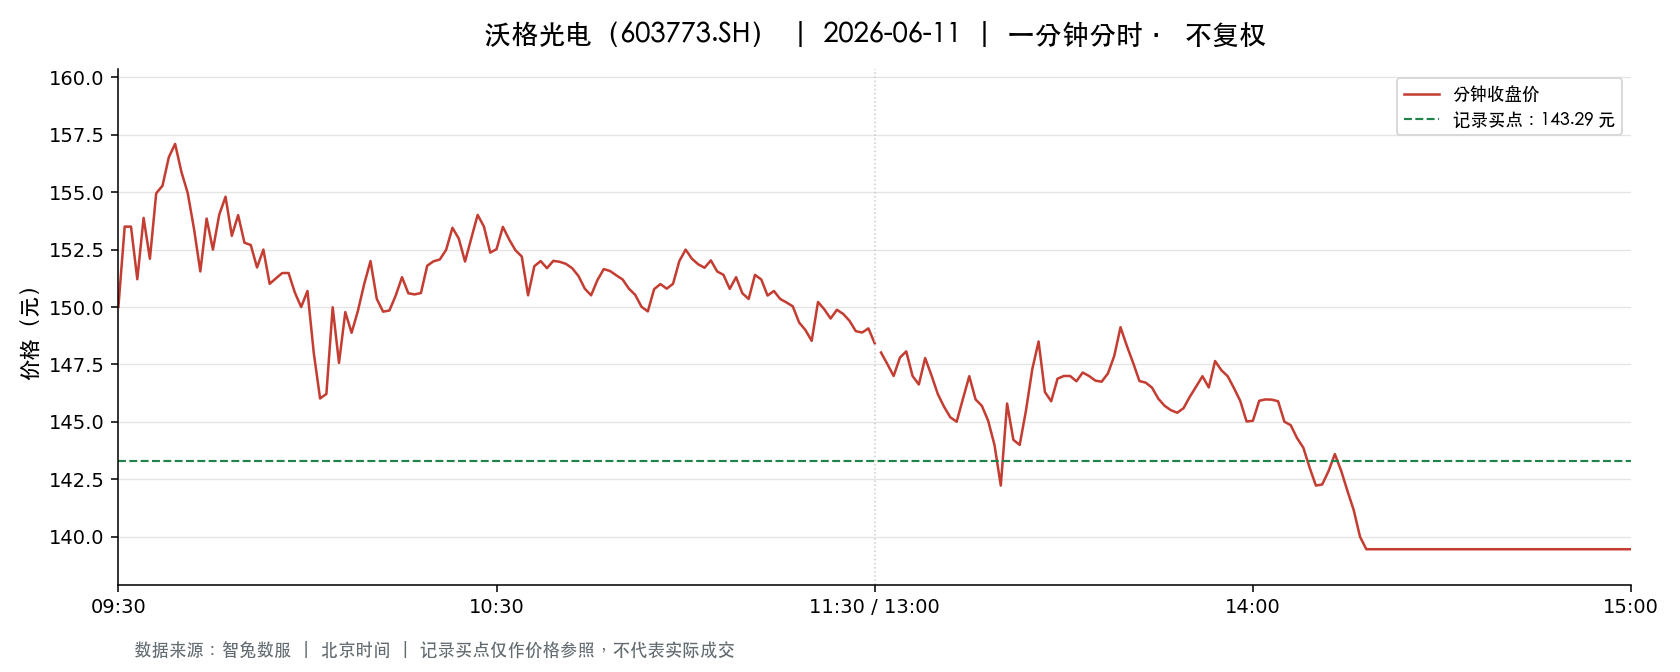

The file beside this chart, header and first rows:
t, o, h, l, c, v, a, pc, sf
2026-06-11 09:30:00, 150, 150, 150, 150, 2629, 39437629, 155, 0.0
2026-06-11 09:31:00, 150.6, 154.0, 150.6, 153.5, 5130, 78041298, 150, 0.0
2026-06-11 09:32:00, 153.5, 153.5, 151.9, 153.5, 4383, 67033778, 153.5, 0.0
2026-06-11 09:33:00, 153.2, 153.2, 151.2, 151.2, 3707, 56415913, 153.5, 0.0
2026-06-11 09:34:00, 151.2, 153.9, 151.0, 153.9, 4797, 73241483, 151.2, 0.0
2026-06-11 09:35:00, 153.6, 153.9, 152.1, 152.1, 3100, 47475057, 153.9, 0.0
2026-06-11 09:36:00, 152.1, 155, 152.1, 154.9, 1680, 25830232, 152.1, 0.0
2026-06-11 09:37:00, 155, 155.5, 154.5, 155.3, 4119, 63807044, 154.9, 0.0
2026-06-11 09:38:00, 155.5, 157.9, 155.5, 156.5, 6108, 95629554, 155.3, 0.0
2026-06-11 09:39:00, 156.5, 157.5, 156.5, 157.1, 5755, 90381173, 156.5, 0.0
2026-06-11 09:40:00, 157.3, 157.3, 155.9, 155.9, 4095, 64057605, 157.1, 0.0
2026-06-11 09:41:00, 155.8, 155.8, 155, 155, 2856, 44393831, 155.9, 0.0
2026-06-11 09:42:00, 154.9, 154.9, 153.2, 153.4, 2276, 35030706, 155, 0.0
2026-06-11 09:43:00, 153.0, 153.1, 151.6, 151.6, 3261, 49682800, 153.4, 0.0
2026-06-11 09:44:00, 151.3, 154, 151.2, 153.8, 4257, 64844284, 151.6, 0.0
2026-06-11 09:45:00, 153.5, 153.5, 152.3, 152.5, 2186, 33411911, 153.8, 0.0
2026-06-11 09:46:00, 152.5, 154, 152.5, 154, 1114, 17072350, 152.5, 0.0
2026-06-11 09:47:00, 154.1, 154.8, 154, 154.8, 1369, 21099278, 154, 0.0
2026-06-11 09:48:00, 154.8, 154.8, 153.1, 153.1, 1877, 28933775, 154.8, 0.0
2026-06-11 09:49:00, 153.1, 154.0, 153.0, 154.0, 1406, 21539350, 153.1, 0.0
2026-06-11 09:50:00, 154, 154.4, 152.8, 152.8, 1606, 24646740, 154.0, 0.0
2026-06-11 09:51:00, 152.7, 152.7, 152.5, 152.7, 1805, 27544710, 152.8, 0.0
2026-06-11 09:52:00, 152.4, 152.4, 151.6, 151.7, 3949, 59988130, 152.7, 0.0
2026-06-11 09:53:00, 151.7, 152.6, 151.7, 152.5, 2208, 33552010, 151.7, 0.0
2026-06-11 09:54:00, 152.5, 152.5, 151.0, 151, 2822, 42742280, 152.5, 0.0
2026-06-11 09:55:00, 151.0, 151.2, 151.0, 151.2, 2287, 34550889, 151, 0.0
2026-06-11 09:56:00, 151.2, 152.6, 151.2, 151.5, 1330, 20213593, 151.2, 0.0
2026-06-11 09:57:00, 151.6, 152.5, 151.5, 151.5, 1388, 21094125, 151.5, 0.0
2026-06-11 09:58:00, 151.3, 151.3, 150.6, 150.6, 3840, 58012646, 151.5, 0.0
2026-06-11 09:59:00, 150.6, 150.6, 150.0, 150.0, 2953, 44356823, 150.6, 0.0
2026-06-11 10:00:00, 150, 150.7, 150, 150.7, 3622, 54378559, 150.0, 0.0
2026-06-11 10:01:00, 150.7, 150.7, 147.9, 148.0, 5830, 87120892, 150.7, 0.0
2026-06-11 10:02:00, 147.9, 147.9, 146.0, 146, 3828, 56305016, 148.0, 0.0
2026-06-11 10:03:00, 146, 146.2, 145.0, 146.2, 12262, 178345858, 146, 0.0
2026-06-11 10:04:00, 146.8, 150, 146.8, 150, 7122, 105811172, 146.2, 0.0
2026-06-11 10:05:00, 150, 150, 147.6, 147.6, 3393, 50319002, 150, 0.0
2026-06-11 10:06:00, 147.6, 149.8, 147.6, 149.8, 2666, 39459250, 147.6, 0.0
2026-06-11 10:07:00, 149.9, 149.9, 148.9, 148.9, 1909, 28556587, 149.8, 0.0
2026-06-11 10:08:00, 148.9, 149.8, 148.9, 149.8, 1268, 18944483, 148.9, 0.0
2026-06-11 10:09:00, 149.9, 151.0, 149.9, 151.0, 894.0, 13431463, 149.8, 0.0
2026-06-11 10:10:00, 151, 152.0, 151, 152.0, 1616, 24533891, 151.0, 0.0
2026-06-11 10:11:00, 152.1, 152.1, 150.3, 150.3, 1693, 25621517, 152.0, 0.0
2026-06-11 10:12:00, 150.3, 150.3, 149.8, 149.8, 997.0, 14962090, 150.3, 0.0
2026-06-11 10:13:00, 149.8, 149.8, 149.8, 149.8, 1198, 17939717, 149.8, 0.0
2026-06-11 10:14:00, 149.9, 150.5, 149.9, 150.5, 870.0, 13048714, 149.8, 0.0
2026-06-11 10:15:00, 150.6, 151.3, 150.6, 151.3, 655.0, 9887176, 150.5, 0.0
2026-06-11 10:16:00, 151.3, 151.3, 150.6, 150.6, 793.0, 11972403, 151.3, 0.0
2026-06-11 10:17:00, 150.6, 150.6, 150.5, 150.6, 360.0, 5420156, 150.6, 0.0
2026-06-11 10:18:00, 150.5, 150.6, 150.5, 150.6, 469.0, 7059962, 150.6, 0.0
2026-06-11 10:19:00, 150.6, 151.8, 150.6, 151.8, 328.0, 4957515, 150.6, 0.0
2026-06-11 10:20:00, 151.9, 152.0, 151.8, 152, 834.0, 12670589, 151.8, 0.0
2026-06-11 10:21:00, 152.0, 152.1, 152.0, 152.1, 667.0, 10141066, 152, 0.0
2026-06-11 10:22:00, 152.1, 152.5, 152.1, 152.5, 573.0, 8723633, 152.1, 0.0
2026-06-11 10:23:00, 152.5, 153.4, 152.5, 153.4, 666.0, 10181834, 152.5, 0.0
2026-06-11 10:24:00, 153.5, 153.9, 153, 153, 1708, 26221560, 153.4, 0.0
2026-06-11 10:25:00, 152.9, 152.9, 152, 152, 756.0, 11516202, 153, 0.0
2026-06-11 10:26:00, 151.9, 153.1, 151.8, 153.0, 887.0, 13516216, 152, 0.0
2026-06-11 10:27:00, 153.1, 154, 153.1, 154, 733.0, 11279637, 153.0, 0.0
2026-06-11 10:28:00, 154.2, 154.2, 153.5, 153.5, 1618, 24889915, 154, 0.0
2026-06-11 10:29:00, 153.4, 153.5, 152.4, 152.4, 453.0, 6931612, 153.5, 0.0
... 181 more rows
